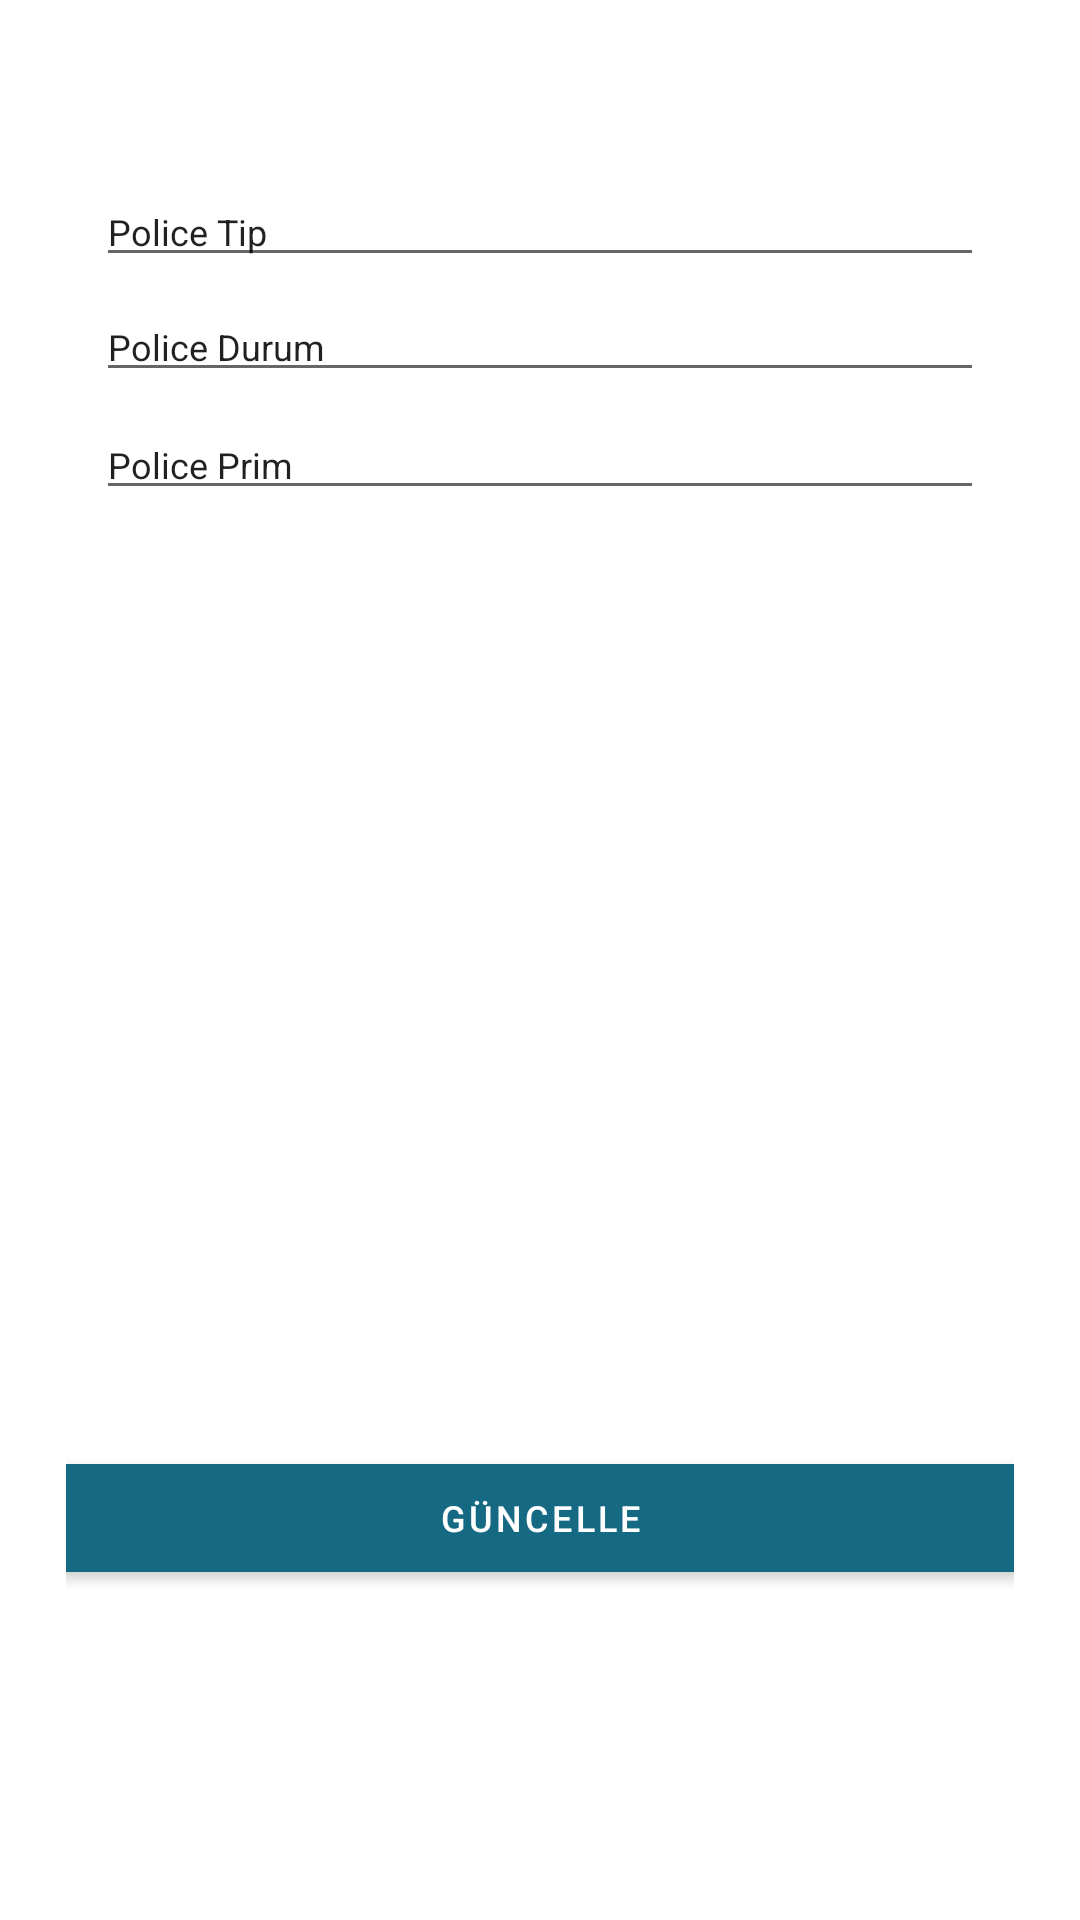

The Android layout XML behind this screen, and the referenced resources:
<!-- AndroidManifest.xml: application theme Theme.SBMPolice -->
<!-- res/layout/activity_police_guncelle.xml -->
<?xml version="1.0" encoding="utf-8"?>
<LinearLayout xmlns:android="http://schemas.android.com/apk/res/android"
    xmlns:app="http://schemas.android.com/apk/res-auto"
    android:id="@+id/policeUpdate"
    android:layout_marginTop="12dp"
    android:layout_gravity="center"
    android:layout_width="match_parent"
    android:layout_height="match_parent"
    android:orientation="vertical"
    android:weightSum="1">


        <LinearLayout

            android:layout_width="match_parent"
            android:layout_height="1dp"
            android:layout_centerVertical="true"
            android:layout_gravity="center_horizontal"
            android:layout_marginHorizontal="22dp"
            android:layout_marginVertical="1dp"
            android:layout_toStartOf="@id/tvEksperAtamaRightArrow"
            android:layout_weight="0.5"
            android:background="@drawable/beyazarkaplan"
            android:gravity="center"
            android:orientation="vertical"
            android:padding="10dp">

            <LinearLayout
                android:layout_width="match_parent"
                android:layout_height="wrap_content"
                android:layout_marginBottom="5dp">

                <EditText
                    android:id="@+id/policeTipUpdate"
                    android:layout_width="match_parent"
                    android:layout_height="wrap_content"
                    android:inputType="text"
                    android:text="Police Tip"
                    android:textColorHint="@color/black"
                    android:textSize="12sp" />

            </LinearLayout>

            <LinearLayout
                android:layout_width="match_parent"
                android:layout_height="wrap_content"
                android:layout_marginBottom="5dp"
                android:orientation="horizontal">

                <EditText
                    android:id="@+id/policeDurumUpdate"
                    android:layout_width="match_parent"
                    android:layout_height="wrap_content"
                    android:inputType="number"
                    android:text="Police Durum"
                    android:textColorHint="@color/black"
                    android:textSize="12sp" />
            </LinearLayout>

            <LinearLayout
                android:layout_width="match_parent"
                android:layout_height="wrap_content"
                android:orientation="horizontal"
                android:paddingVertical="1dp">

                <EditText
                    android:id="@+id/policePrimUpdate"
                    android:layout_width="match_parent"
                    android:layout_height="wrap_content"
                    android:layout_gravity="center_vertical"
                    android:gravity="center_vertical"
                    android:inputType="number"
                    android:text="Police Prim "
                    android:textColorHint="@color/black"
                    android:textSize="12sp" />

            </LinearLayout>

        </LinearLayout>


    <LinearLayout
        android:id="@+id/tvEksperAtamaRightArrow"
        android:layout_width="match_parent"
        android:layout_height="wrap_content"
        android:layout_marginHorizontal="15dp"
        android:layout_marginTop="25dp"
        android:layout_marginBottom="20dp"
        android:layout_weight="0.5"
        android:gravity="bottom"
        android:paddingBottom="90dp"
        android:layout_marginEnd="22dp"
        android:layout_marginStart="22dp"
        android:orientation="vertical">

        <com.google.android.material.button.MaterialButton
            android:id="@+id/butonGuncelle"
            android:layout_width="366dp"
            android:layout_height="wrap_content"
            android:layout_gravity="center"
            android:backgroundTint="#156983"
            android:text="Güncelle"
            android:textSize="12dp"
            app:cornerRadius="22dp"
          ></com.google.android.material.button.MaterialButton>


    </LinearLayout>


</LinearLayout>
<!-- resources referenced by this layout -->
<resources>
  <!-- drawable beyazarkaplan (drawable) -->
  <vector xmlns:android="http://schemas.android.com/apk/res/android"
      android:width="459dp"
      android:height="264dp"
      android:viewportWidth="459"
      android:viewportHeight="264">
    <path
        android:pathData="M55,40L404,40A10,10 0,0 1,414 50L414,204A10,10 0,0 1,404 214L55,214A10,10 0,0 1,45 204L45,50A10,10 0,0 1,55 40z"
        android:fillColor="#fff"/>
  </vector>
  <style name="Theme.SBMPolice" parent="Theme.MaterialComponents.DayNight.NoActionBar">
          
          <item name="colorPrimary">@color/purple_500</item>
          <item name="colorPrimaryVariant">@color/purple_700</item>
          <item name="colorOnPrimary">@color/white</item>
          
          <item name="colorSecondary">@color/teal_200</item>
          <item name="colorSecondaryVariant">@color/teal_700</item>
          <item name="colorOnSecondary">@color/black</item>
          
          <item name="android:statusBarColor" tools:targetApi="l">?attr/colorPrimaryVariant</item>
          
      </style>
  <!-- not gathered from this repository: default colours our renderer supplied (Android Studio template values) -->
  <color name="purple_500">#FF6200EE</color>
  <color name="purple_700">#FF3700B3</color>
  <color name="teal_200">#FF03DAC5</color>
  <color name="teal_700">#FF018786</color>
  <color name="black">#FF000000</color>
  <color name="white">#FFFFFFFF</color>
</resources>
